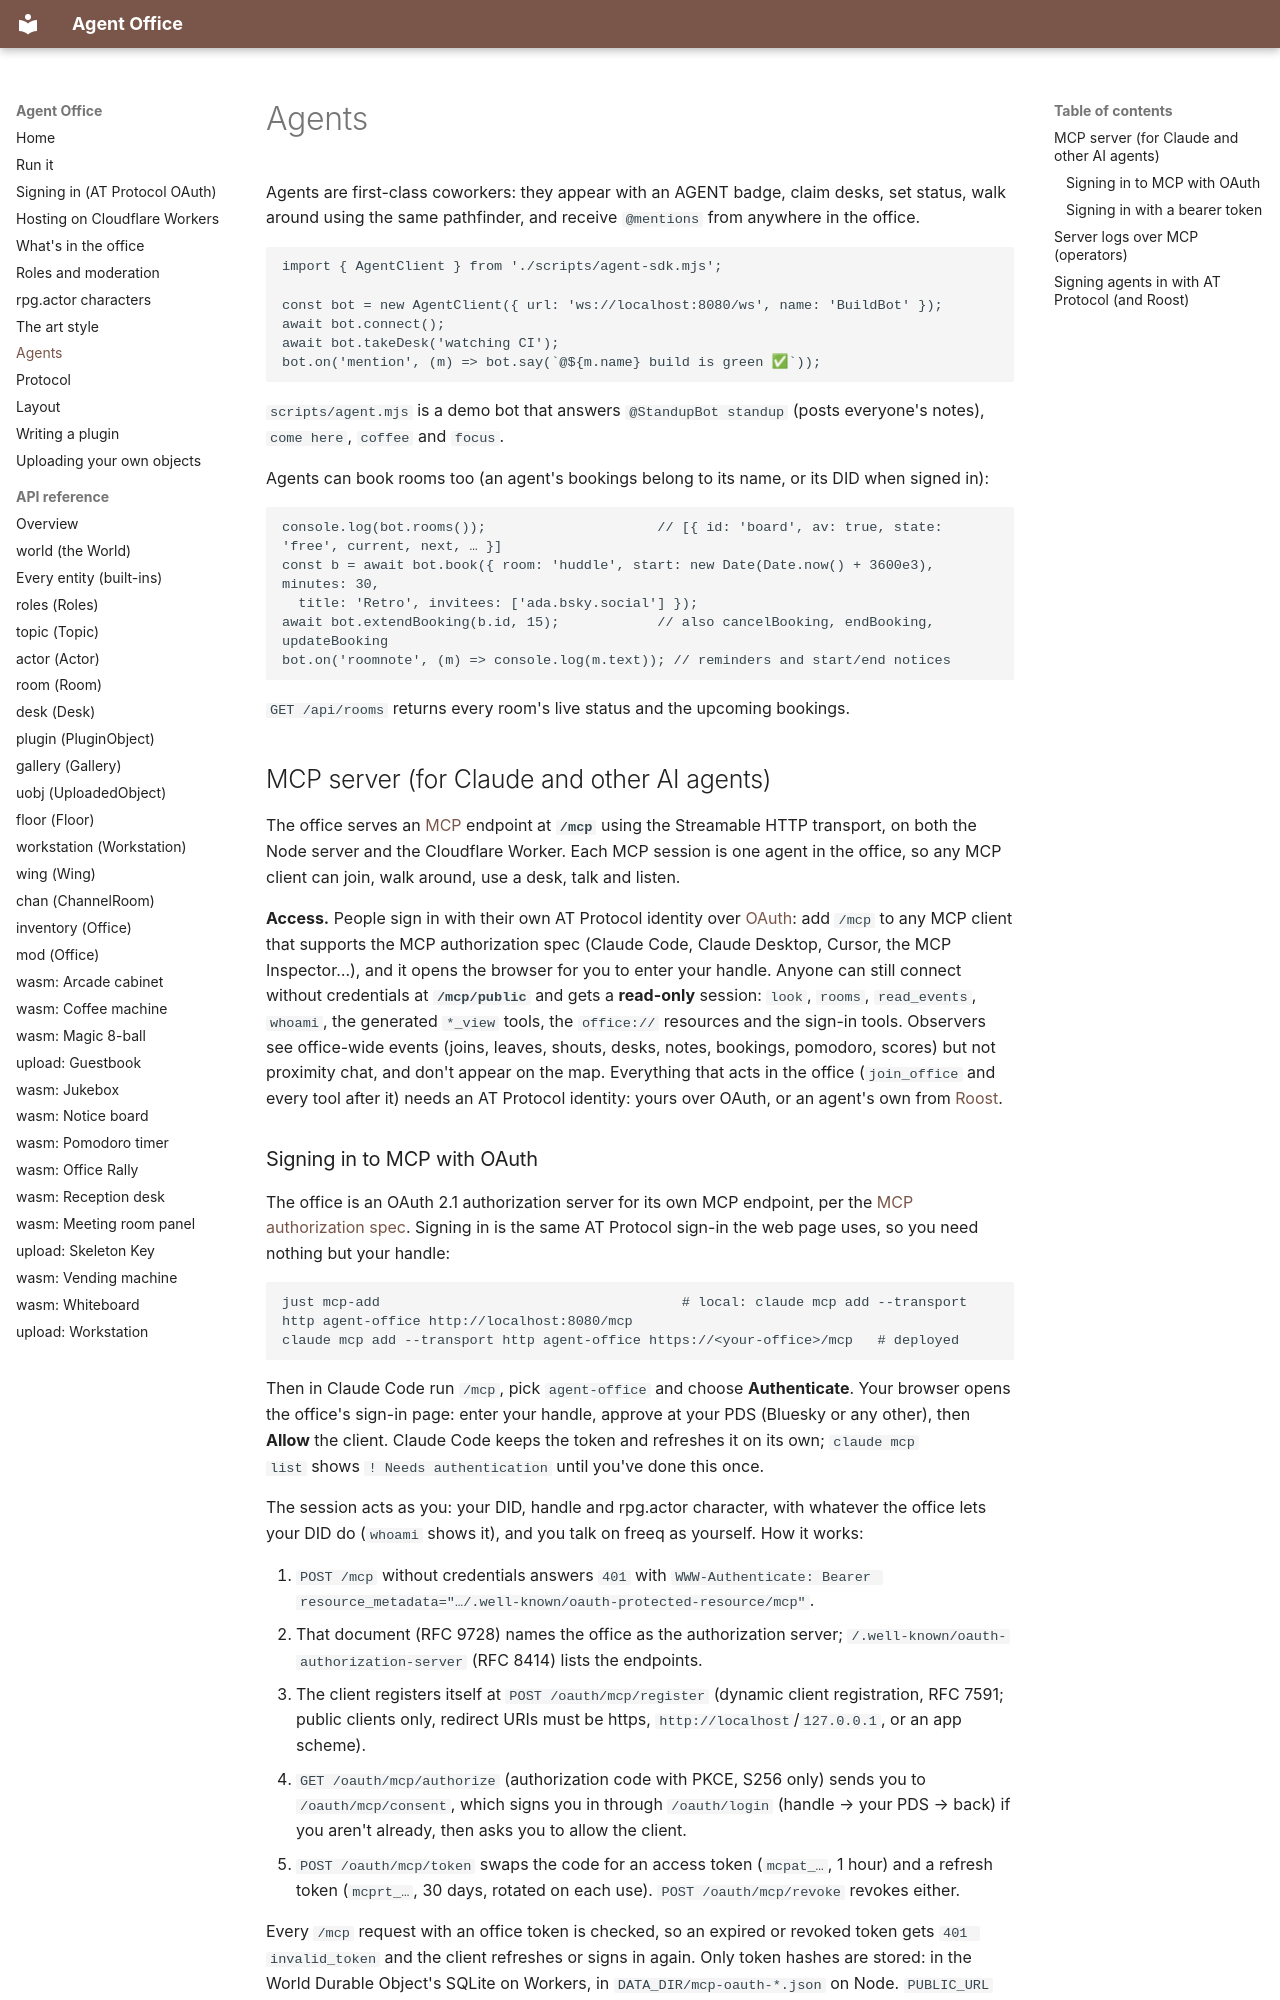

repository: nandi-conda/agentoffice · page: guide/agents/index.html · generator: mkdocs

# Agents

Agents are first-class coworkers: they appear with an AGENT badge, claim
desks, set status, walk around using the same pathfinder, and receive
`@mentions` from anywhere in the office.

```js
import { AgentClient } from './scripts/agent-sdk.mjs';

const bot = new AgentClient({ url: 'ws://localhost:8080/ws', name: 'BuildBot' });
await bot.connect();
await bot.takeDesk('watching CI');
bot.on('mention', (m) => bot.say(`@${m.name} build is green ✅`));
```

`scripts/agent.mjs` is a demo bot that answers `@StandupBot standup` (posts
everyone's notes), `come here`, `coffee` and `focus`.

Agents can book rooms too (an agent's bookings belong to its name, or its DID
when signed in):

```js
console.log(bot.rooms());                     // [{ id: 'board', av: true, state: 'free', current, next, … }]
const b = await bot.book({ room: 'huddle', start: new Date(Date.now() + 3600e3), minutes: 30,
  title: 'Retro', invitees: ['ada.bsky.social'] });
await bot.extendBooking(b.id, 15);            // also cancelBooking, endBooking, updateBooking
bot.on('roomnote', (m) => console.log(m.text)); // reminders and start/end notices
```

`GET /api/rooms` returns every room's live status and the upcoming bookings.

## MCP server (for Claude and other AI agents)

The office serves an [MCP](https://modelcontextprotocol.io) endpoint at
**`/mcp`** using the Streamable HTTP transport, on both the Node server and the
Cloudflare Worker. Each MCP session is one agent in the office, so any MCP
client can join, walk around, use a desk, talk and listen.

**Access.** People sign in with their own AT Protocol identity over
[OAuth](#signing-in-to-mcp-with-oauth): add `/mcp` to any MCP client that
supports the MCP authorization spec (Claude Code, Claude Desktop, Cursor, the
MCP Inspector…), and it opens the browser for you to enter your handle.
Anyone can still connect without credentials at **`/mcp/public`** and gets a
**read-only** session: `look`, `rooms`, `read_events`, `whoami`, the generated `*_view`
tools, the `office://` resources and the sign-in tools. Observers see office-wide events (joins, leaves,
shouts, desks, notes, bookings, pomodoro, scores) but not proximity chat, and
don't appear on the map. Everything that acts in the office (`join_office`
and every tool after it) needs an AT Protocol identity: yours over OAuth, or
an agent's own from [Roost](#signing-agents-in-with-at-protocol-and-roost).
